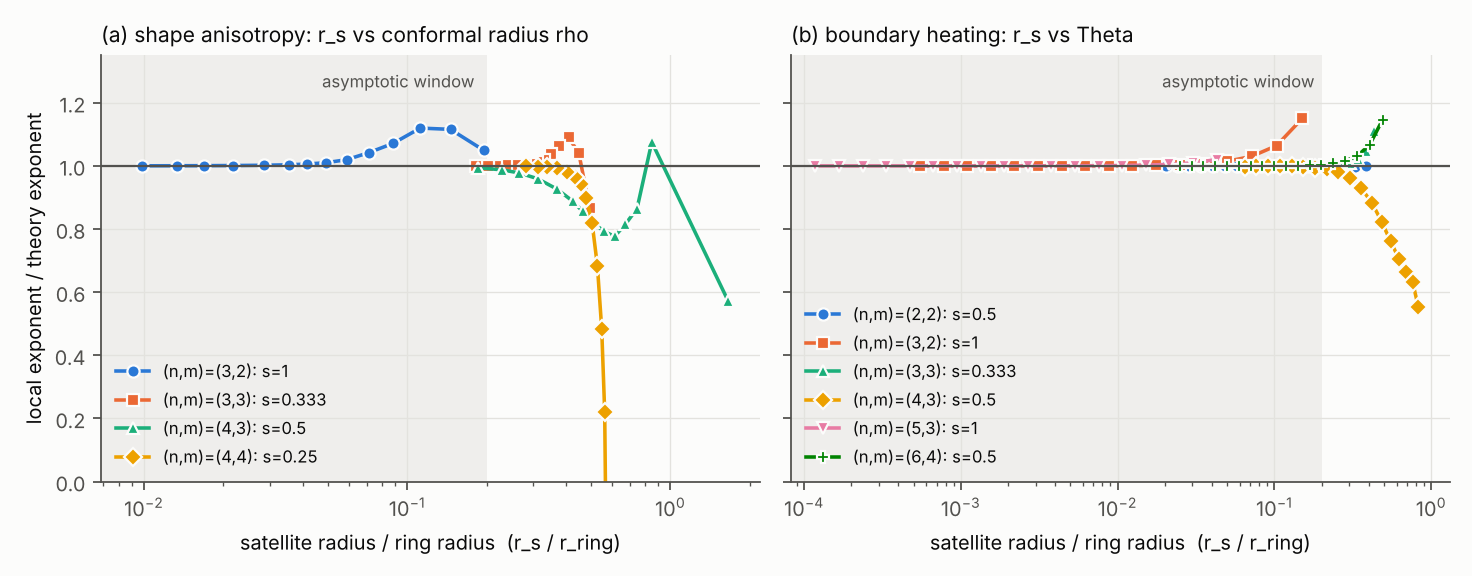

The file beside this chart, header and first rows:
source, n, m, x_from, x_to, rs_over_ring, local_slope, local_over_theory
E2b, 3, 2, 5.5, 6.0, 0.195, -3.149, 1.05
E2b, 3, 2, 6.0, 6.5, 0.146, -3.347, 1.116
E2b, 3, 2, 6.5, 7.0, 0.112, -3.359, 1.12
E2b, 3, 2, 7.0, 7.5, 0.08835, -3.214, 1.071
E2b, 3, 2, 7.5, 8.0, 0.07147, -3.126, 1.042
E2b, 3, 2, 8.0, 8.5, 0.0589, -3.059, 1.02
E2b, 3, 2, 8.5, 9.0, 0.04925, -3.03, 1.01
E2b, 3, 2, 9.0, 9.5, 0.04164, -3.017, 1.006
E2b, 3, 2, 9.5, 10.0, 0.03553, -3.01, 1.003
E2b, 3, 2, 10.0, 11.0, 0.02851, -3.006, 1.002
E2b, 3, 2, 11.0, 12.0, 0.02168, -3.003, 1.001
E2b, 3, 2, 12.0, 13.0, 0.01687, -3.002, 1.001
E2b, 3, 2, 13.0, 14.0, 0.01339, -3.001, 1
E2b, 3, 2, 14.0, 16.0, 0.009806, -3.001, 1
E2b, 3, 3, 5.5, 6.0, 0.493, -0.8663, 0.8663
E2b, 3, 3, 6.0, 6.5, 0.4484, -1.04, 1.04
E2b, 3, 3, 6.5, 7.0, 0.41, -1.09, 1.09
E2b, 3, 3, 7.0, 7.5, 0.3786, -1.062, 1.062
E2b, 3, 3, 7.5, 8.0, 0.3528, -1.037, 1.037
E2b, 3, 3, 8.0, 8.5, 0.3308, -1.019, 1.019
E2b, 3, 3, 8.5, 9.0, 0.3117, -1.011, 1.011
E2b, 3, 3, 9.0, 9.5, 0.2947, -1.007, 1.007
E2b, 3, 3, 9.5, 10.0, 0.2795, -1.005, 1.005
E2b, 3, 3, 10.0, 11.0, 0.2598, -1.003, 1.003
E2b, 3, 3, 11.0, 12.0, 0.2371, -1.002, 1.002
E2b, 3, 3, 12.0, 13.0, 0.2181, -1.001, 1.001
E2b, 3, 3, 13.0, 14.0, 0.2019, -1.001, 1.001
E2b, 3, 3, 14.0, 16.0, 0.182, -1, 1
E2b, 4, 3, 5.5, 6.0, 1.658, -1.142, 0.5711
E2b, 4, 3, 6.0, 6.5, 0.8491, -2.151, 1.075
E2b, 4, 3, 6.5, 7.0, 0.7461, -1.729, 0.8646
E2b, 4, 3, 7.0, 7.5, 0.6735, -1.63, 0.8148
E2b, 4, 3, 7.5, 8.0, 0.6132, -1.553, 0.7766
E2b, 4, 3, 8.0, 8.5, 0.5578, -1.586, 0.7931
E2b, 4, 3, 8.5, 9.0, 0.5065, -1.642, 0.821
E2b, 4, 3, 9.0, 9.5, 0.4638, -1.711, 0.8557
E2b, 4, 3, 9.5, 10.0, 0.4255, -1.776, 0.8878
E2b, 4, 3, 10.0, 11.0, 0.372, -1.851, 0.9256
E2b, 4, 3, 11.0, 12.0, 0.3132, -1.918, 0.9591
E2b, 4, 3, 12.0, 13.0, 0.2664, -1.955, 0.9776
E2b, 4, 3, 13.0, 14.0, 0.2289, -1.975, 0.9874
E2b, 4, 3, 14.0, 16.0, 0.1863, -1.988, 0.9941
E2b, 4, 4, 5.5, 6.0, 0.5616, 0.5473, -0.5473
E2b, 4, 4, 6.0, 6.5, 0.5686, 0.1718, -0.1718
E2b, 4, 4, 6.5, 7.0, 0.5623, -0.2202, 0.2202
E2b, 4, 4, 7.0, 7.5, 0.5478, -0.4843, 0.4843
E2b, 4, 4, 7.5, 8.0, 0.5274, -0.6843, 0.6843
E2b, 4, 4, 8.0, 8.5, 0.5039, -0.8185, 0.8185
E2b, 4, 4, 8.5, 9.0, 0.4795, -0.8975, 0.8975
E2b, 4, 4, 9.0, 9.5, 0.4558, -0.9415, 0.9415
E2b, 4, 4, 9.5, 10.0, 0.4337, -0.9652, 0.9652
E2b, 4, 4, 10.0, 11.0, 0.4038, -0.9821, 0.9821
E2b, 4, 4, 11.0, 12.0, 0.3692, -0.9921, 0.9921
E2b, 4, 4, 12.0, 13.0, 0.3398, -0.9961, 0.9961
E2b, 4, 4, 13.0, 14.0, 0.3147, -0.9978, 0.9978
E2b, 4, 4, 14.0, 16.0, 0.2837, -0.9988, 0.9988
E5a, 2, 2, 0.001953, 0.002762, 0.0203, 0.5, 1
E5a, 2, 2, 0.002762, 0.003906, 0.02414, 0.5, 1
E5a, 2, 2, 0.003906, 0.005524, 0.0287, 0.5, 1
E5a, 2, 2, 0.005524, 0.007812, 0.03412, 0.5, 1
... 102 more rows
